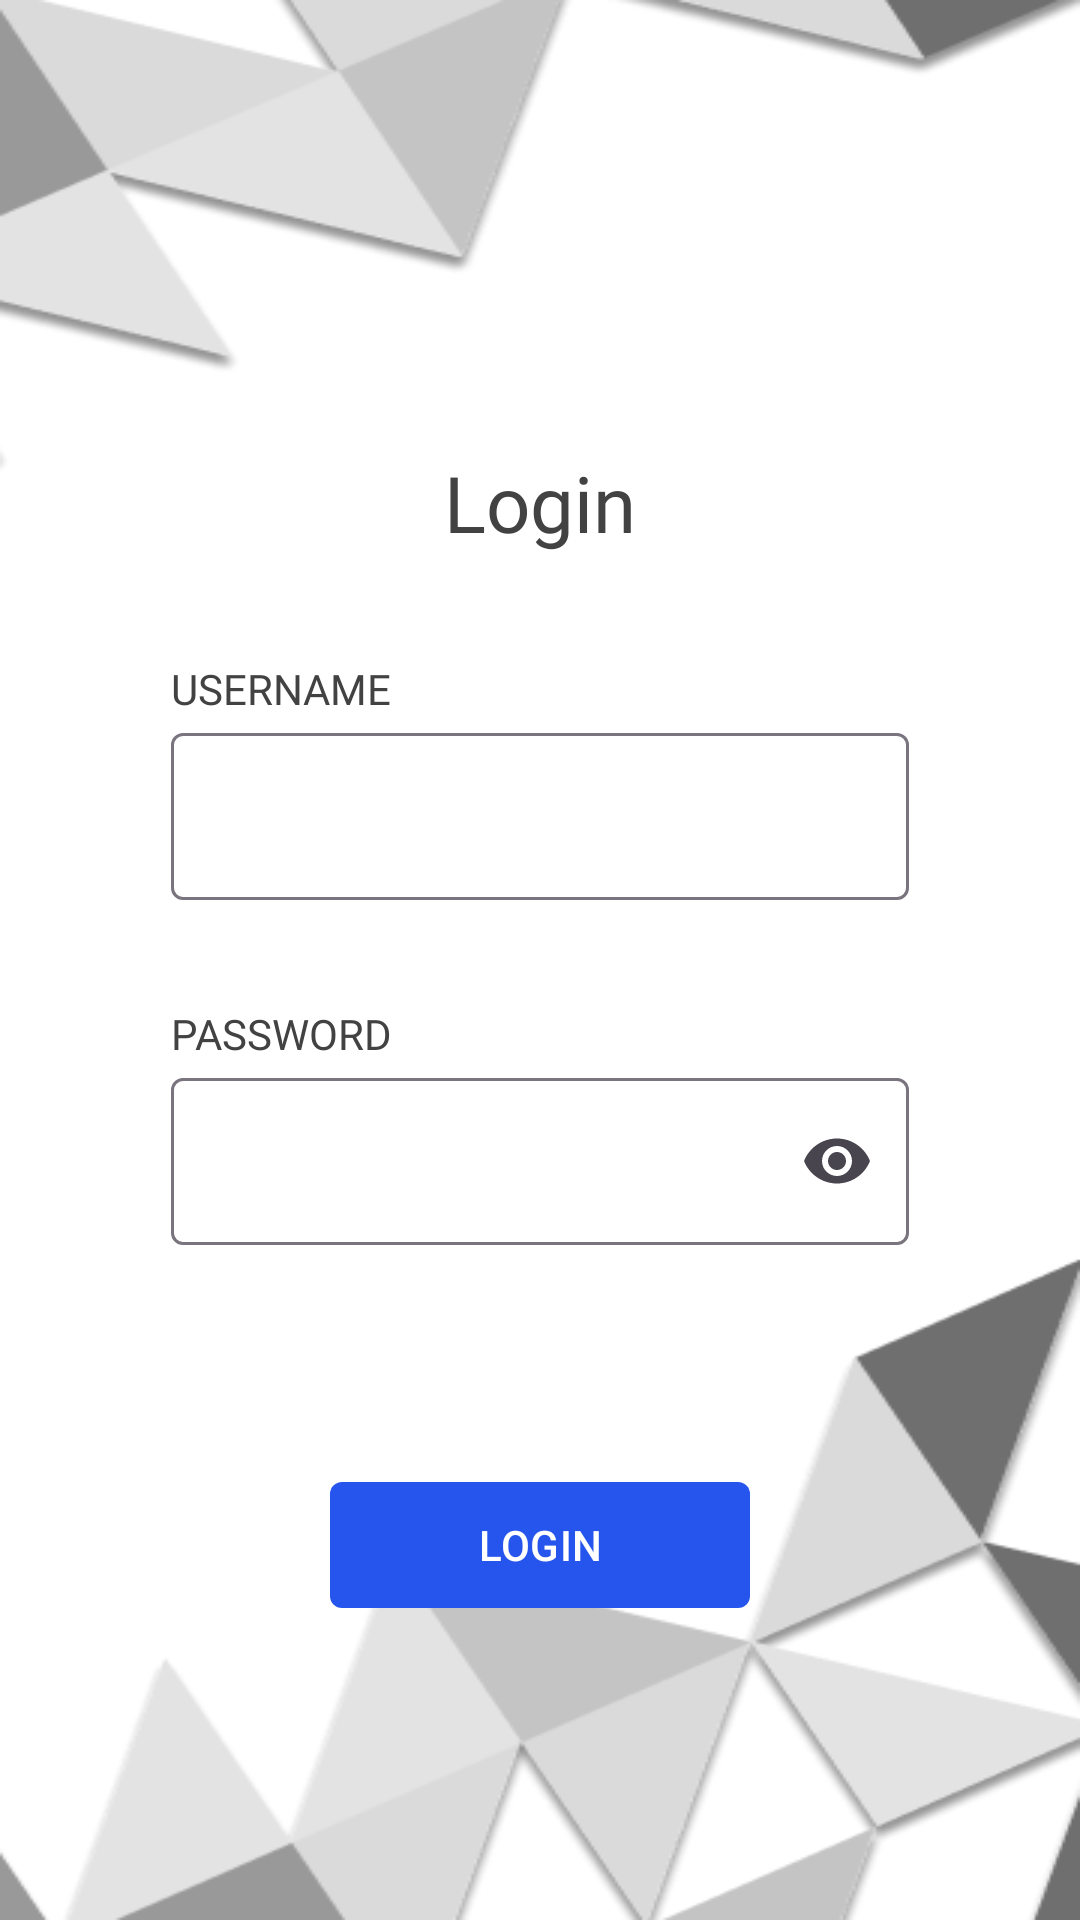

This screen was rendered from an Android layout file. Write that file and the resources it references.
<!-- AndroidManifest.xml: application theme Theme.QuickCount -->
<!-- res/layout/fragment_login.xml -->
<?xml version="1.0" encoding="utf-8"?>
<androidx.constraintlayout.widget.ConstraintLayout xmlns:android="http://schemas.android.com/apk/res/android"
    xmlns:app="http://schemas.android.com/apk/res-auto"
    xmlns:tools="http://schemas.android.com/tools"
    android:layout_width="match_parent"
    android:layout_height="match_parent"
    tools:context=".ui.login.LoginFragment"
    android:background="@drawable/bg_login">

    <TextView
        android:id="@+id/tv_login_title"
        android:layout_width="wrap_content"
        android:layout_height="wrap_content"
        android:layout_marginTop="150dp"
        android:text="@string/login"
        android:textAppearance="@style/TextAppearance.Bold.Title"
        app:layout_constraintEnd_toEndOf="parent"
        app:layout_constraintStart_toStartOf="parent"
        app:layout_constraintTop_toTopOf="parent" />

    <TextView
        android:id="@+id/tv_username_title"
        android:layout_width="wrap_content"
        android:layout_height="wrap_content"
        android:text="@string/username"
        android:textAllCaps="true"
        android:layout_marginStart="57dp"
        android:layout_marginTop="35dp"
        android:textAppearance="@style/TextAppearance.Medium"
        app:layout_constraintStart_toStartOf="parent"
        app:layout_constraintTop_toBottomOf="@id/tv_login_title" />

    <com.google.android.material.textfield.TextInputLayout
        android:id="@+id/til_username"
        android:layout_width="0dp"
        android:layout_height="wrap_content"
        app:layout_constraintEnd_toEndOf="parent"
        app:layout_constraintStart_toStartOf="parent"
        android:layout_marginHorizontal="57dp"
        app:layout_constraintTop_toBottomOf="@+id/tv_username_title" >

        <com.google.android.material.textfield.TextInputEditText
            android:id="@+id/et_username"
            tools:text="admin"
            android:layout_width="match_parent"
            android:layout_height="wrap_content" />
    </com.google.android.material.textfield.TextInputLayout>

    <TextView
        android:id="@+id/tv_password_title"
        android:layout_width="wrap_content"
        android:layout_height="wrap_content"
        android:text="@string/password"
        android:textAllCaps="true"
        android:layout_marginStart="57dp"
        android:layout_marginTop="35dp"
        android:textAppearance="@style/TextAppearance.Medium"
        app:layout_constraintStart_toStartOf="parent"
        app:layout_constraintTop_toBottomOf="@id/til_username" />

    <com.google.android.material.textfield.TextInputLayout
        android:id="@+id/til_password"
        android:layout_width="0dp"
        android:layout_height="wrap_content"
        android:layout_marginHorizontal="57dp"
        app:layout_constraintEnd_toEndOf="parent"
        app:layout_constraintStart_toStartOf="parent"
        app:layout_constraintTop_toBottomOf="@+id/tv_password_title"
        app:endIconMode="password_toggle">

        <com.google.android.material.textfield.TextInputEditText
            android:id="@+id/et_password"
            android:layout_width="match_parent"
            tools:text="admin"
            android:layout_height="wrap_content"
            android:inputType="textPassword" />
    </com.google.android.material.textfield.TextInputLayout>

    <TextView
        android:id="@+id/tv_device_token"
        android:layout_width="wrap_content"
        android:layout_height="wrap_content"
        android:layout_marginTop="20dp"
        tools:text="DEVICE ID : 1232749404884"
        android:textAllCaps="true"
        android:textAppearance="@style/TextAppearance.Bold.Medium"
        app:layout_constraintEnd_toEndOf="@+id/til_password"
        app:layout_constraintStart_toStartOf="@+id/til_password"
        app:layout_constraintTop_toBottomOf="@+id/til_password" />

    <FrameLayout
        android:layout_width="wrap_content"
        android:layout_height="50dp"
        app:layout_constraintEnd_toEndOf="parent"
        app:layout_constraintStart_toStartOf="parent"
        app:layout_constraintTop_toBottomOf="@+id/tv_device_token"
        android:layout_marginTop="36dp"
        >
        <com.google.android.material.button.MaterialButton
            android:id="@+id/btn_login"
            android:minWidth="140dp"
            android:layout_width="match_parent"
            android:layout_height="match_parent"
            android:text="@string/login"
            android:textAllCaps="true"
            app:cornerRadius="4dp"
             />
        <ProgressBar
            android:visibility="gone"
            android:id="@+id/pb_login"
            android:layout_width="25dp"
            android:layout_height="25dp"
            android:background="@android:color/transparent"
            android:indeterminateTint="?attr/colorPrimary"
            android:layout_gravity="end|center_vertical"
            android:layout_marginVertical="10dp"
            android:layout_marginEnd="10dp"
            />
    </FrameLayout>

</androidx.constraintlayout.widget.ConstraintLayout>
<!-- resources referenced by this layout -->
<resources>
  <!-- drawable bg_login: png bitmap (drawable, 42373 bytes) -->
  <string name="login">Login</string>
  <string name="password">Password</string>
  <string name="username">Username</string>
  <style name="TextAppearance.Bold.Medium" parent="TextAppearance.Bold">
          <item name="android:textSize">14sp</item>
      </style>
  <style name="TextAppearance.Bold.Title" parent="TextAppearance.AppCompat">
          <item name="android:fontFamily">@font/bold_700</item>
          <item name="android:textSize">26sp</item>
      </style>
  <style name="TextAppearance.Medium" parent="TextAppearance.AppCompat">
          <item name="android:fontFamily">@font/medium_500</item>
          <item name="android:textSize">14sp</item>
      </style>
  <style name="Theme.QuickCount" parent="Base.Theme.QuickCount" />
  <style name="TextAppearance.Bold" parent="TextAppearance.AppCompat">
          <item name="android:fontFamily">@font/bold_700</item>
          <item name="android:textSize">16sp</item>
      </style>
  <style name="Base.Theme.QuickCount" parent="Theme.Material3.Light.NoActionBar">
          
          
          <item name="android:statusBarColor">@color/black</item>
          <item name="colorPrimary">@color/blue</item>
          <item name="android:textColor">@color/arsenic</item>
          <item name="bottomSheetDialogTheme">@style/ThemeOverlay.App.BottomSheetDialog</item>
          <item name="android:windowBackground">@android:color/white</item>
          <item name="materialAlertDialogTheme">@style/AlertDialogTheme</item>
      </style>
  <color name="black">#FF000000</color>
  <color name="blue">#2655ED</color>
  <color name="arsenic">#424242</color>
  <style name="ThemeOverlay.App.BottomSheetDialog" parent="ThemeOverlay.Material3.BottomSheetDialog">
          <item name="bottomSheetStyle">@style/ModalBottomSheetDialog</item>
      </style>
  <style name="AlertDialogTheme" parent="ThemeOverlay.Material3.MaterialAlertDialog">
          <item name="alertDialogStyle">@style/CustomAlertDialog</item>
      </style>
  <style name="ModalBottomSheetDialog" parent="Widget.Material3.BottomSheet.Modal">
          <item name="backgroundTint">@android:color/white</item>
          <item name="behavior_peekHeight">800dp</item>
          <item name="behavior_halfExpandedRatio">0.9</item>
          <item name="behavior_draggable">false</item>
      </style>
  <style name="CustomAlertDialog" parent="MaterialAlertDialog.Material3">
          <item name="backgroundTint">#fafafa</item>
      </style>
</resources>
